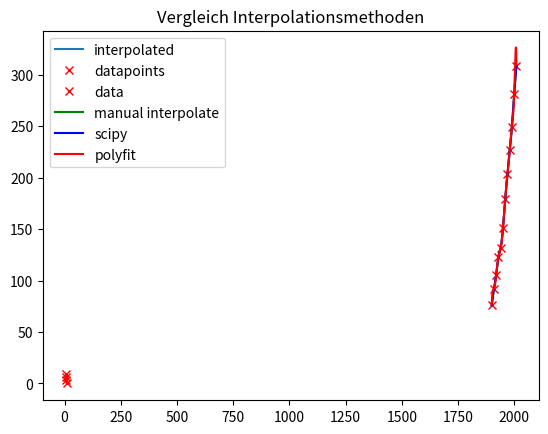

Source code (Python):
import numpy as np
import matplotlib.pyplot as plt
from scipy import interpolate
'''
Cubic Spline interpolation
x = array der x-Werte
y = array der y-Werte
xx = Wenn gesetzt, berechne y Aufgrund der x-Werte
'''
def cubic_spline(x, y, xx=None, plot=False):
    #get function
    f = __get_eval_func__(x,y)
    #plot if true
    if plot:
        x_vals = np.arange(x[0], x[-1] + 0.0625, 0.0625)
        y_vals = f(x_vals)
        plt.title('cubic spline interpolation')
        plt.plot(x_vals, y_vals, label='interpolated')
        plt.plot(x, y, 'x', label='datapoints', color='red')
        plt.grid()
        plt.legend()
        plt.show()
    #calc yy if given in args
    if not (xx is None):
        #assert
        assert np.logical_and(xx.min() >= x.min(), xx.max() <= x.max()), 'xx needs to be in x range'
        return f(xx)

def __get_eval_func__(x, y):
    #assert
    assert np.shape(x) == np.shape(y), 'x and y need to have the same shape'

    n = len(x)

    S = np.zeros((n-1, 4))

    #1  a_i = y_i
    S[:,0] = y[:-1]

    #2  h_i = x_i+1 - x_i
    h = np.diff(x)

    #3  c_0, c_n = 0
    c = np.zeros(n)

    #4
    A = np.zeros((n-2, n-2))
    h_sum = h[:-1] + h[1:]

    #4_1
    A[0,:2] = [ 2*h_sum[0], h[1] ]

    #4_2
    for i in range(1,n-3):
        A[i,i-1:i+2] = [ h[i], 2 * h_sum[i], h[i+1] ]

    #4_3
    A[-1,-2:] = [ h[-2], 2*h_sum[-1] ]

    #4 solve matrix
    y_diff = np.diff(y)
    z = 3 * y_diff[1:] / h[1:] - 3 * y_diff[:-1] / h[:-1]
    c[1:-1] = np.linalg.solve(A,z)
    S[:,2] = c[:-1]

    #5 b_i
    S[:,1] = (y_diff / h) - (h / 3 * (2*c[:-1] + c[1:]))

    #6 d_i
    S[:,3] = 1/(3*h) * np.diff(c)

    # define evaluation function that calculates interpolated y
    def eval(x_eval):
        idx = np.flatnonzero(x_eval >= x[:-1])[-1]
        x_i = np.tile(x_eval - x[idx], 4)
        v = np.power(x_i, [0,1,2,3])
        return S[idx]@v
    return np.vectorize(eval)



if __name__ == '__main__':
    #Beispiel Cubic Spline mit x/y-Werten
    x = np.array([4, 6, 8, 10], dtype=np.float64)
    y = np.array([6, 3, 9, 0], dtype=np.float64)
    cubic_spline(x=x, y=y, plot=True)

    #Beispiel Vergleich zwischen scipy CubicSpline unserer Funktion und polyval
    x = np.array([1900, 1910, 1920, 1930, 1940, 1950, 1960, 1970, 1980, 1990, 2000, 2010])
    y = np.array([75.995, 91.972, 105.711, 123.203, 131.669, 150.697, 179.323, 203.212, 226.505, 249.633, 281.422, 308.745])
    x_vals = np.arange(x[0], x[-1], 0.0625)
    #scipy CubicSpline
    sci_interpolate = interpolate.CubicSpline(x, y, bc_type='natural')
    #unser script
    cubic_spline_interpolate = __get_eval_func__(x,y)
    #polyval
    c = np.polynomial.polynomial.polyfit(x - np.mean(x), y, deg=11)
    def fit(x_eval): return np.polynomial.polynomial.polyval(x_eval - np.mean(x), c)
    #plot
    plt.plot(x, y, 'x', label='data', color='red')
    plt.plot(x_vals, cubic_spline_interpolate(x_vals), label='manual interpolate', color='green')
    plt.plot(x_vals, sci_interpolate(x_vals), label='scipy', color='blue')
    plt.plot(x_vals, fit(x_vals), label='polyfit', color='red')

    plt.title('Vergleich Interpolationsmethoden')
    plt.grid()
    plt.legend()
    plt.show()
